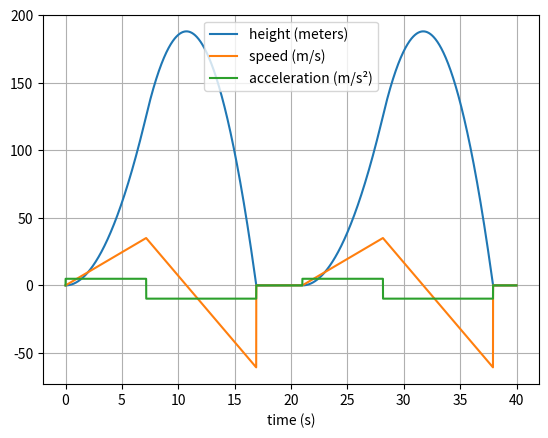

Source code (Python):
class Rocket:
    def __init__(self, mass) -> None:
        
        # intial values
        self.y_pos      = 0
        self.speed      = 0
        self.accel      = 0
        self.prev_time  = 0

        # Rocket's weight force
        self.mass = mass
        self.gravity = -9.8
        self.weight_force = self.mass * self.gravity
        
        # Rocket's truster
        self.trust_force = 0
        self.max_trust_force = 1.5 * (-self.weight_force)
    
    def update(self, current_time, gas_pedal):
        # calculating the time variation since last update
        delta_time = current_time - self.prev_time
        self.prev_time = current_time

        # calculating the trust force
        self.trust_force = gas_pedal * self.max_trust_force

        # calculating the resulting forces on the rocket and its acceleration
        resulting_force = self.weight_force + self.trust_force
        self.accel = resulting_force/self.mass

        # calculating the current position and speed
        new_y = self.y_pos + (self.speed * delta_time) + (0.5 * self.accel * delta_time**2)
        self.speed = self.speed + (self.accel * delta_time)

        # floor
        if new_y <= 0:
            self.y_pos = 0
            self.speed = 0
            self.accel = 0
        else:
            self.y_pos = new_y

        return [self.y_pos, self.speed, self.accel]

def demo():
    import matplotlib.pylab as plt

    height_vals = []
    speed_vals  = []
    accel_vals  = []
    x_vals      = []
    time        = 0.0
    pedal       = 1.0

    simulation_time = 40.0
    rocket_mass     = 10

    rocket = Rocket(rocket_mass)

    while(time <= simulation_time):
        height, speed, accel = rocket.update(time, pedal)

        height_vals.append(height)
        speed_vals.append(speed)
        accel_vals.append(accel)
        x_vals.append(time)

        # a bit simulation tests
        if (height >= 125):
            pedal = 0.0
        elif(time >= 21.0 and time < 22.0):
            pedal = 1.0
        time = time + 0.01

    # ploting simulation data
    _, ax = plt.subplots()
    ax.plot(x_vals, height_vals, label="height (meters)")
    ax.plot(x_vals, speed_vals, label="speed (m/s)")
    ax.plot(x_vals, accel_vals, label="acceleration (m/s²)")
    ax.set(xlabel='time (s)')
    ax.grid()
    plt.legend()
    plt.show()

if __name__ == "__main__":
    demo()
